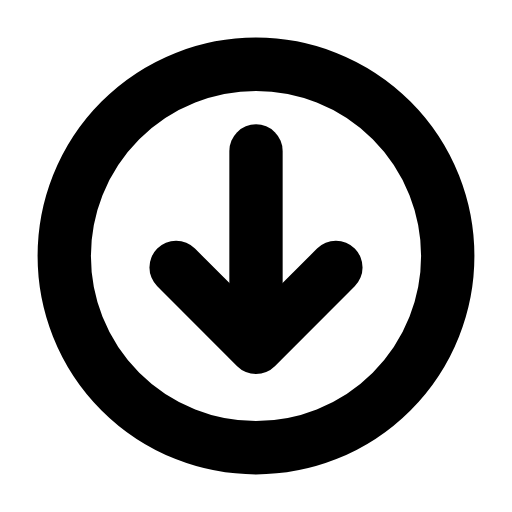
t = 0.00 s
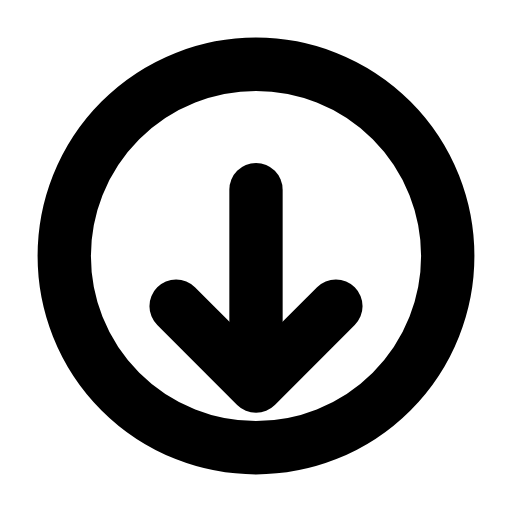
t = 0.21 s
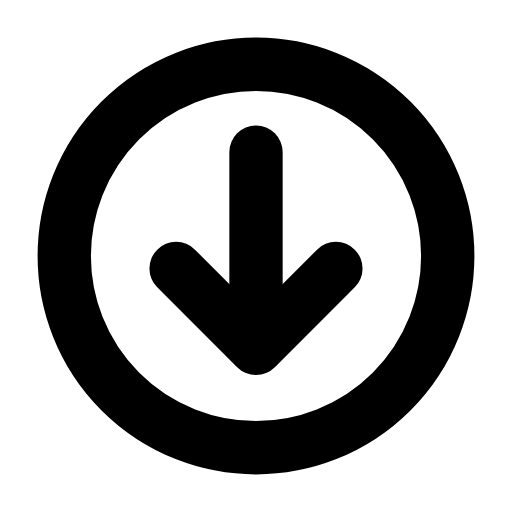
t = 0.46 s
t = 0.68 s: frame unchanged from t = 0.00 s, image omitted
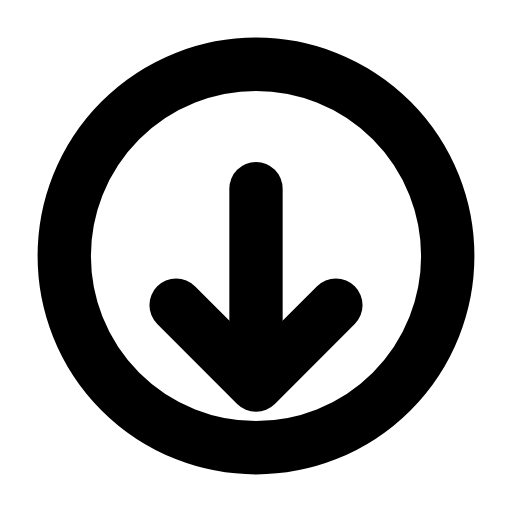
t = 0.96 s
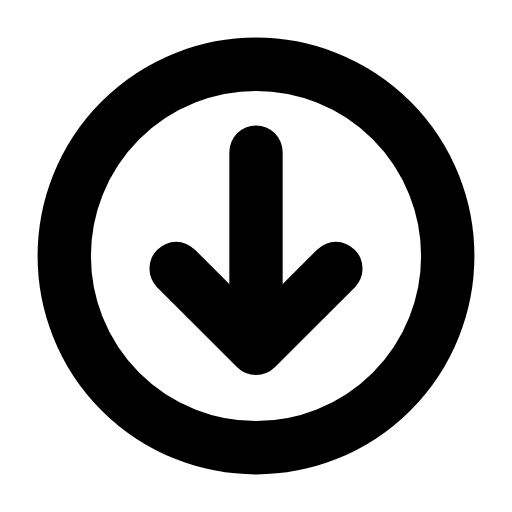
t = 1.17 s

The animated SVG that drew these frames (rendered in a browser with its animation timeline set to each time). Animation: 1 SMIL element (animateTransform=1); one cycle of 1.40 s, repeats indefinitely.

<svg xmlns="http://www.w3.org/2000/svg" width="24" height="24" viewBox="0 0 24 24" fill="none"><g transform="translate(-0.84 -0.84) scale(1.07)"><circle stroke="currentColor" stroke-width="2.336" stroke-linecap="round" stroke-linejoin="round" fill="none" cx="12" cy="12" r="8.4"></circle><g><animateTransform attributeName="transform" type="translate" values="0 0;0 1.7;0 0;0 0;0 1.7;0 0;0 0" keyTimes="0;0.2025;0.45;0.6;0.765;0.9;1" dur="1.4s" repeatCount="indefinite" calcMode="spline" keySplines="0.16 1 0.3 1;0.16 1 0.3 1;0.16 1 0.3 1;0.16 1 0.3 1;0.16 1 0.3 1;0.16 1 0.3 1"/><line stroke="currentColor" stroke-width="2.336" stroke-linecap="round" stroke-linejoin="round" fill="none" x1="12" y1="7.4" x2="12" y2="15.6"></line><path stroke="currentColor" stroke-width="2.336" stroke-linecap="round" stroke-linejoin="round" fill="none" d="M8.5 12.5L12 16L15.5 12.5"></path></g></g></svg>
